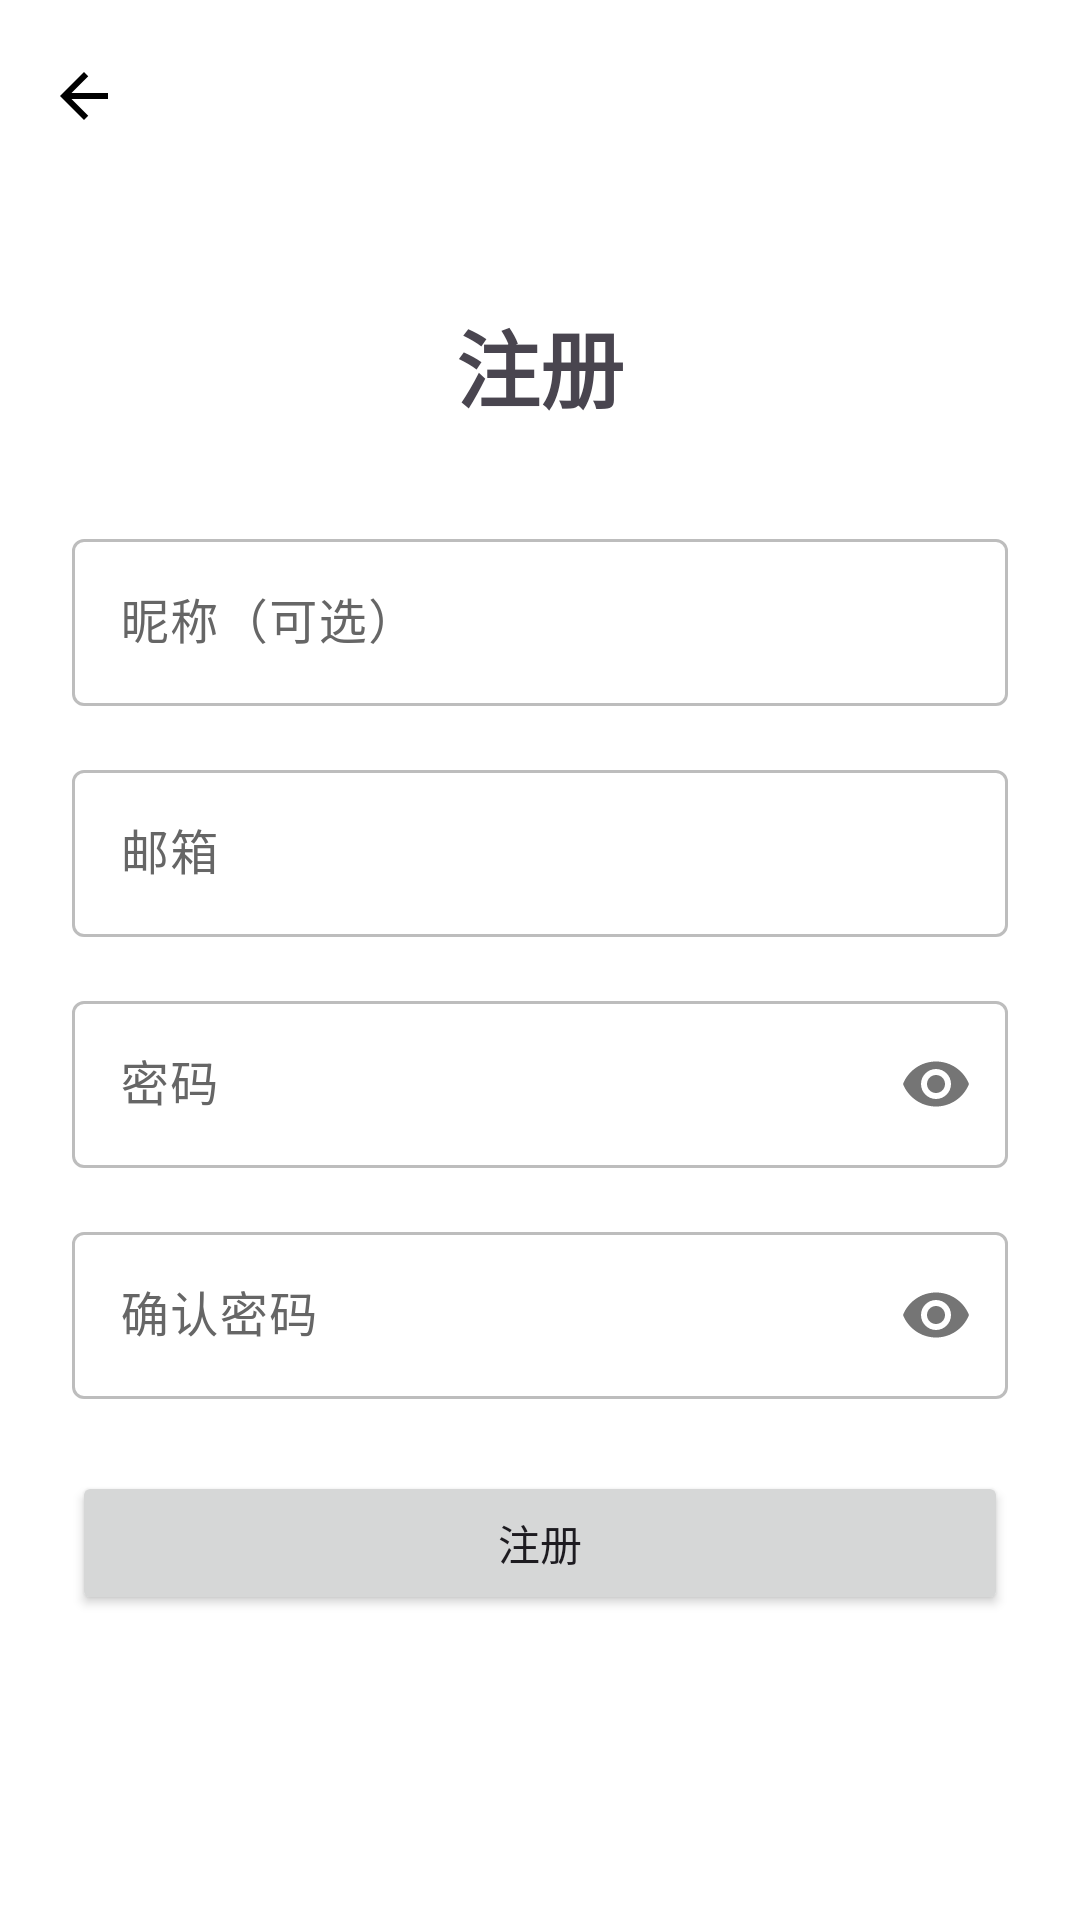

Reconstruct the res/layout file that produces this screen, plus the resources it refers to.
<!-- AndroidManifest.xml: application theme Theme.HtmlActivity -->
<!-- res/layout/fragment_register.xml -->
<?xml version="1.0" encoding="utf-8"?>
<LinearLayout xmlns:android="http://schemas.android.com/apk/res/android"
    xmlns:app="http://schemas.android.com/apk/res-auto"
    android:layout_width="match_parent"
    android:layout_height="match_parent"
    android:orientation="vertical">

    <com.google.android.material.appbar.MaterialToolbar
        android:id="@+id/toolbarRegister"
        style="@style/Widget.Material3.Toolbar.Surface"
        android:layout_width="match_parent"
        android:layout_height="?attr/actionBarSize"
        android:background="@color/surface"
        app:navigationIcon="@drawable/ic_arrow_back"
        app:navigationContentDescription="返回"
        app:navigationIconTint="@color/on_surface" />

    <ScrollView
        android:layout_width="match_parent"
        android:layout_height="0dp"
        android:layout_weight="1"
        android:fillViewport="true">

        <LinearLayout
            android:layout_width="match_parent"
            android:layout_height="wrap_content"
            android:orientation="vertical"
            android:paddingStart="24dp"
            android:paddingEnd="24dp"
            android:paddingTop="24dp"
            android:paddingBottom="88dp"
            android:gravity="center_vertical">

            <TextView
                android:layout_width="wrap_content"
                android:layout_height="wrap_content"
                android:text="注册"
                android:textSize="28sp"
                android:textStyle="bold"
                android:layout_gravity="center_horizontal"
                android:layout_marginBottom="32dp" />

            <com.google.android.material.textfield.TextInputLayout
                android:layout_width="match_parent"
                android:layout_height="wrap_content"
                android:layout_marginBottom="16dp"
                android:hint="昵称（可选）">

                <com.google.android.material.textfield.TextInputEditText
                    android:id="@+id/etName"
                    android:layout_width="match_parent"
                    android:layout_height="wrap_content"
                    android:inputType="text" />
            </com.google.android.material.textfield.TextInputLayout>

            <com.google.android.material.textfield.TextInputLayout
                android:layout_width="match_parent"
                android:layout_height="wrap_content"
                android:layout_marginBottom="16dp"
                android:hint="邮箱">

                <com.google.android.material.textfield.TextInputEditText
                    android:id="@+id/etEmail"
                    android:layout_width="match_parent"
                    android:layout_height="wrap_content"
                    android:inputType="textEmailAddress" />
            </com.google.android.material.textfield.TextInputLayout>

            <com.google.android.material.textfield.TextInputLayout
                android:layout_width="match_parent"
                android:layout_height="wrap_content"
                android:layout_marginBottom="16dp"
                app:passwordToggleEnabled="true"
                android:hint="密码">

                <com.google.android.material.textfield.TextInputEditText
                    android:id="@+id/etPassword"
                    android:layout_width="match_parent"
                    android:layout_height="wrap_content"
                    android:inputType="textPassword" />
            </com.google.android.material.textfield.TextInputLayout>

            <com.google.android.material.textfield.TextInputLayout
                android:layout_width="match_parent"
                android:layout_height="wrap_content"
                android:layout_marginBottom="16dp"
                app:passwordToggleEnabled="true"
                android:hint="确认密码">

                <com.google.android.material.textfield.TextInputEditText
                    android:id="@+id/etConfirm"
                    android:layout_width="match_parent"
                    android:layout_height="wrap_content"
                    android:inputType="textPassword" />
            </com.google.android.material.textfield.TextInputLayout>

            <TextView
                android:id="@+id/tvError"
                android:layout_width="match_parent"
                android:layout_height="wrap_content"
                android:textColor="@android:color/holo_red_dark"
                android:layout_marginBottom="8dp"
                android:visibility="gone" />

            <ProgressBar
                android:id="@+id/progressBar"
                android:layout_width="wrap_content"
                android:layout_height="wrap_content"
                android:layout_gravity="center_horizontal"
                android:visibility="gone" />

            <Button
                android:id="@+id/btnRegister"
                android:layout_width="match_parent"
                android:layout_height="wrap_content"
                android:layout_marginTop="8dp"
                android:text="注册" />

        </LinearLayout>
    </ScrollView>
</LinearLayout>
<!-- resources referenced by this layout -->
<resources>
  <color name="on_surface">#FF000000</color>
  <color name="surface">#FFFFFFFF</color>
  <!-- drawable ic_arrow_back (drawable) -->
  <?xml version="1.0" encoding="utf-8"?>
  <vector xmlns:android="http://schemas.android.com/apk/res/android"
      android:width="24dp"
      android:height="24dp"
      android:viewportWidth="24"
      android:viewportHeight="24">
      <path
          android:fillColor="@color/on_surface"
          android:pathData="M20,11H7.83l5.59,-5.59L12,4l-8,8 8,8 1.41,-1.41L7.83,13H20v-2z" />
  </vector>
  <style name="Theme.HtmlActivity" parent="Base.Theme.HtmlActivity" />
  <style name="Base.Theme.HtmlActivity" parent="Theme.Material3.DayNight.NoActionBar">
          <item name="colorPrimary">@color/primary</item>
          <item name="colorOnPrimary">@color/on_primary</item>
          <item name="colorPrimaryContainer">@color/primary_container</item>
          <item name="colorOnPrimaryContainer">@color/on_primary_container</item>
          <item name="colorSecondary">@color/primary</item>
          <item name="colorOnSecondary">@color/on_primary</item>
          <item name="colorSecondaryContainer">@color/primary_container</item>
          <item name="colorOnSecondaryContainer">@color/on_primary_container</item>
          <item name="colorTertiary">@color/primary</item>
          <item name="colorOnTertiary">@color/on_primary</item>
          <item name="colorSurface">@color/surface</item>
          <item name="colorOnSurface">@color/on_surface</item>
          <item name="android:colorBackground">@color/surface</item>
          <item name="colorOnBackground">@color/on_surface</item>
          <item name="colorSurfaceVariant">@color/surface_variant</item>
          <item name="colorOnSurfaceVariant">@color/on_surface_variant</item>
          <item name="colorOutline">@color/outline</item>
          <item name="colorControlNormal">@color/on_surface_variant</item>
          <item name="colorControlActivated">@color/text_primary</item>
          <item name="android:statusBarColor">@color/surface</item>
          <item name="android:navigationBarColor">@color/surface</item>
          <item name="android:windowLightStatusBar">true</item>
      </style>
  <color name="primary">#FF1F1F1F</color>
  <color name="on_primary">#FFFFFFFF</color>
  <color name="primary_container">#FFF5F5F5</color>
  <color name="on_primary_container">#FF000000</color>
  <color name="surface_variant">#FFF5F5F5</color>
  <color name="on_surface_variant">#FF666666</color>
  <color name="outline">#FFBDBDBD</color>
  <color name="text_primary">#FF000000</color>
</resources>
